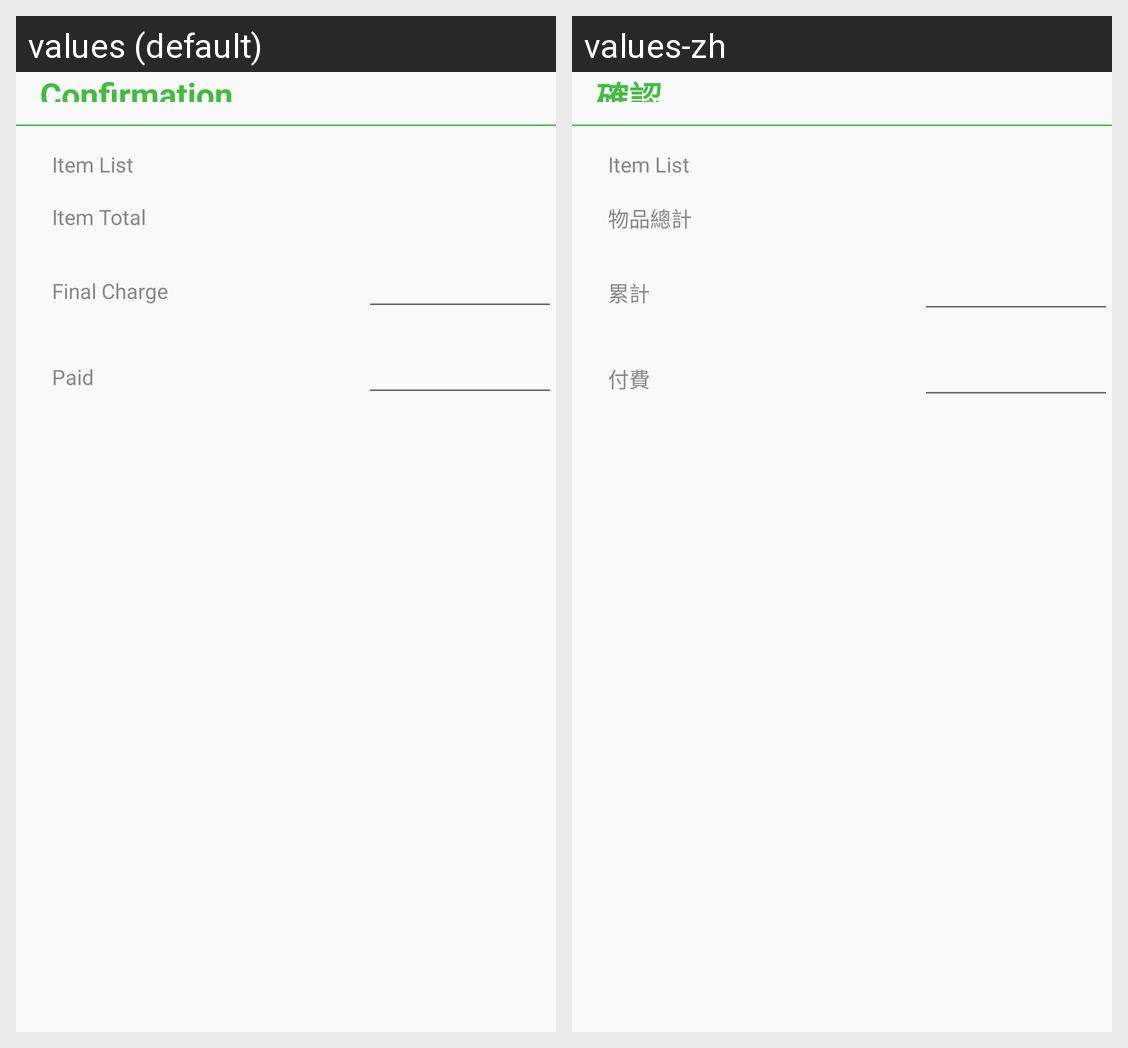

Translations of the strings shown on this Android screen, per locale in the grid:
Android screen res/layout/dialog_sales_confirm_new.xml rendered under 2 locales, left to right: values (default), values-zh. Device: Nexus 5 (rendered at 1080×1920; each locale shown at half size, 540×960, under a caption strip naming it); theme AppTheme.
Strings drawn on this screen, with the default value and each locale's value (text and hints the layout hard-codes, and strings that could not be matched under every locale, appear in the picture but are not listed):

dialog_sales_confirm_title
  values: Confirmation
  values-zh: 確認

dialog_sales_confirm_item_total
  values: Item Total
  values-zh: 物品總計

dialog_sales_confirm_final_charge
  values: Final Charge
  values-zh: 累計

dialog_sales_confirm_paid
  values: Paid
  values-zh: 付費
